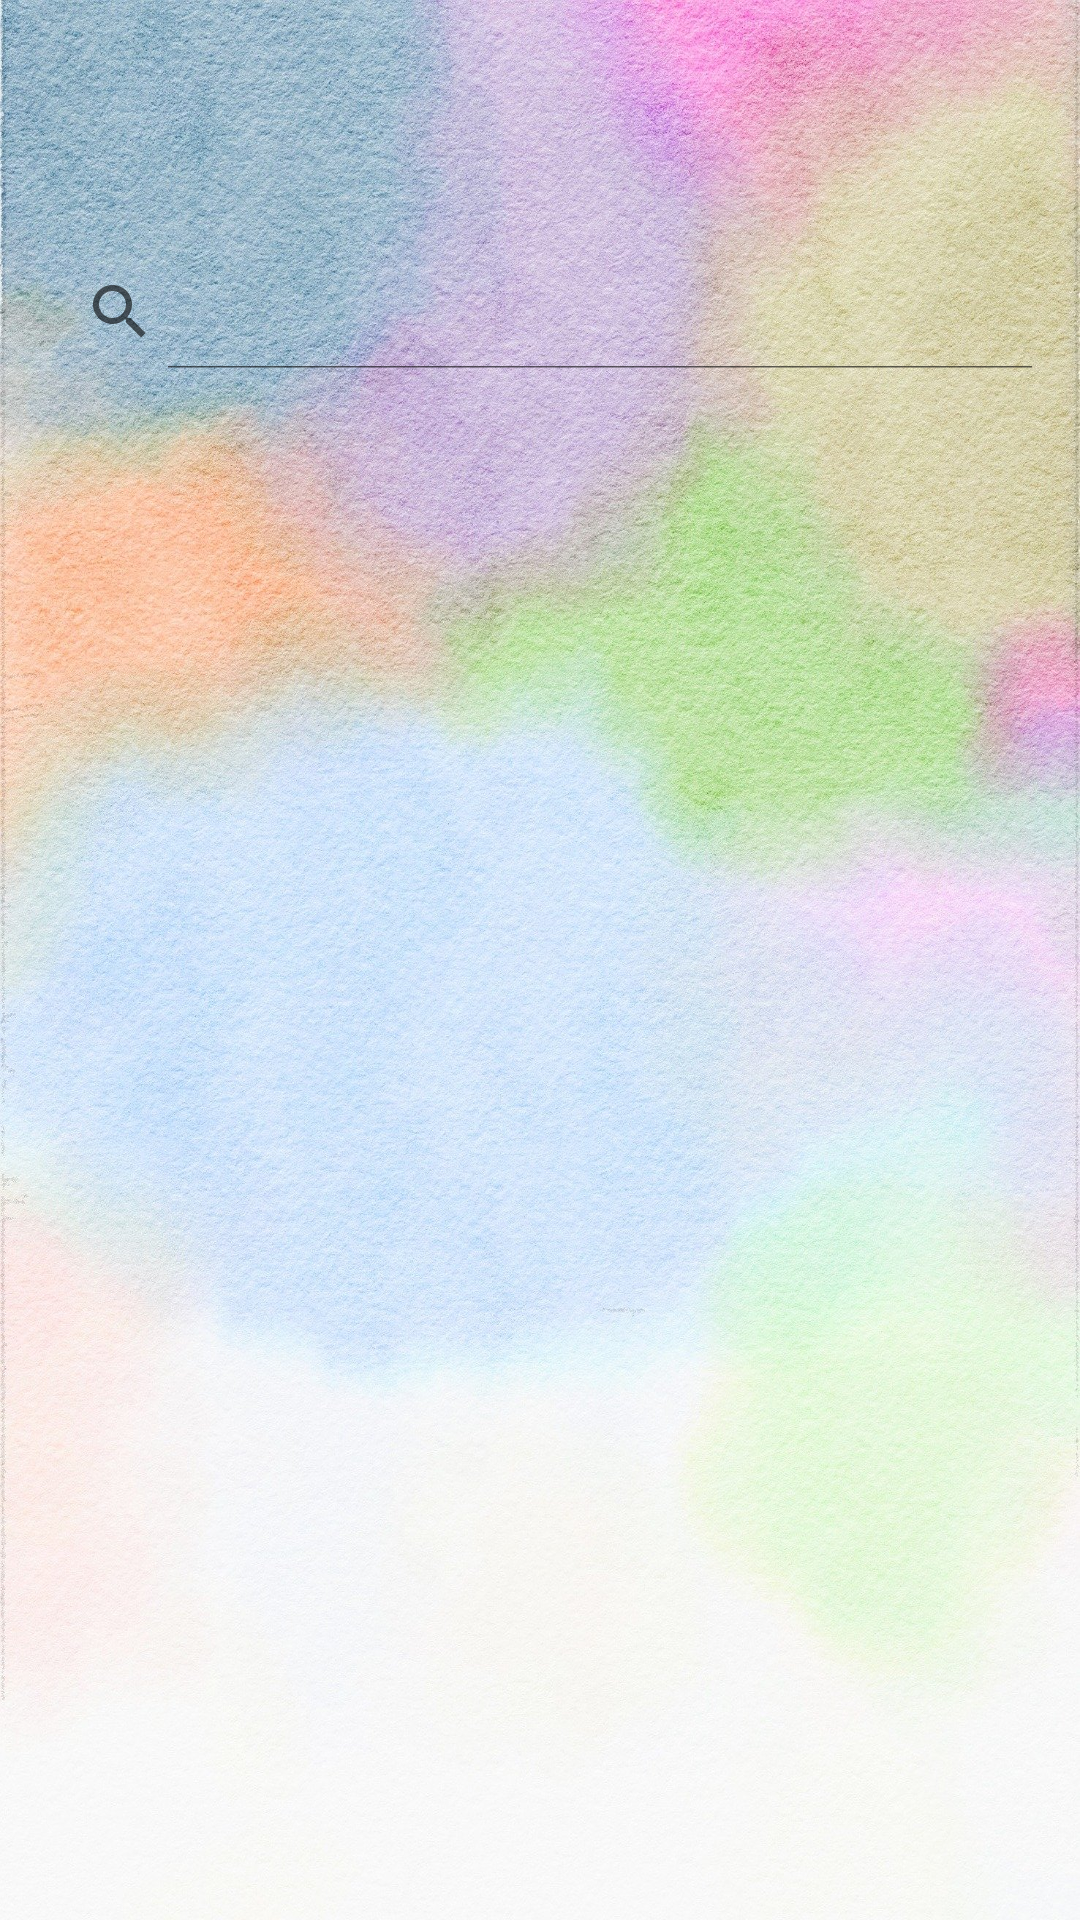

Produce the Android XML layout that renders to this screen, including the resource entries it uses.
<!-- AndroidManifest.xml: application theme Theme.What_should_I_order -->
<!-- res/layout/activity_food_kalori.xml -->
<?xml version="1.0" encoding="utf-8"?>
<LinearLayout xmlns:android="http://schemas.android.com/apk/res/android"
    xmlns:app="http://schemas.android.com/apk/res-auto"
    xmlns:tools="http://schemas.android.com/tools"
    android:layout_width="match_parent"
    android:layout_height="match_parent"
    android:orientation="vertical"
    android:background="@drawable/kaori_back">

    <ScrollView
        android:layout_width="match_parent"
        android:layout_height="match_parent"
        >

        <LinearLayout
            android:layout_width="match_parent"
            android:layout_height="match_parent"
            android:orientation="vertical"
            >
            <ImageView
                android:layout_width="40sp"
                android:layout_height="40sp"
                android:src="@drawable/ic_baseline_keyboard_arrow_left_24"
                android:layout_margin="16sp"
                android:id="@+id/consult_back"
                ></ImageView>

            <SearchView
                android:id="@+id/Food_Searchview"
                android:layout_width="match_parent"
                android:layout_height="wrap_content"
                android:layout_marginBottom="10dp"
                android:paddingTop="5dp"
                android:paddingBottom="5dp"
                android:layout_margin="8sp"
                android:iconifiedByDefault="false" />


            <RelativeLayout
                android:layout_width="match_parent"
                android:layout_height="match_parent"
                android:descendantFocusability="blocksDescendants"
                >

                <androidx.recyclerview.widget.RecyclerView
                    android:id="@+id/recycler_view"
                    android:layout_width="match_parent"
                    android:layout_height="match_parent"
                    android:orientation="vertical"></androidx.recyclerview.widget.RecyclerView>

            </RelativeLayout>

        </LinearLayout>

    </ScrollView>





</LinearLayout>
<!-- resources referenced by this layout -->
<resources>
  <!-- drawable kaori_back: jpg bitmap (drawable, 639087 bytes) -->
  <style name="Theme.What_should_I_order" parent="Theme.MaterialComponents.Light.NoActionBar">
          
          <item name="colorPrimary">@color/purple_500</item>
          <item name="colorPrimaryVariant">@color/purple_700</item>
          <item name="colorOnPrimary">@color/white</item>
          
          <item name="colorSecondary">@color/teal_200</item>
          <item name="colorSecondaryVariant">@color/teal_700</item>
          <item name="colorOnSecondary">@color/black</item>
          
          <item name="android:statusBarColor" tools:targetApi="l">?attr/colorPrimaryVariant</item>
          
      </style>
  <!-- not gathered from this repository: default colours our renderer supplied (Android Studio template values) -->
  <color name="purple_500">#FF6200EE</color>
  <color name="purple_700">#FF3700B3</color>
  <color name="teal_200">#FF03DAC5</color>
  <color name="teal_700">#FF018786</color>
  <color name="black">#FF000000</color>
  <color name="white">#FFFFFFFF</color>
</resources>
